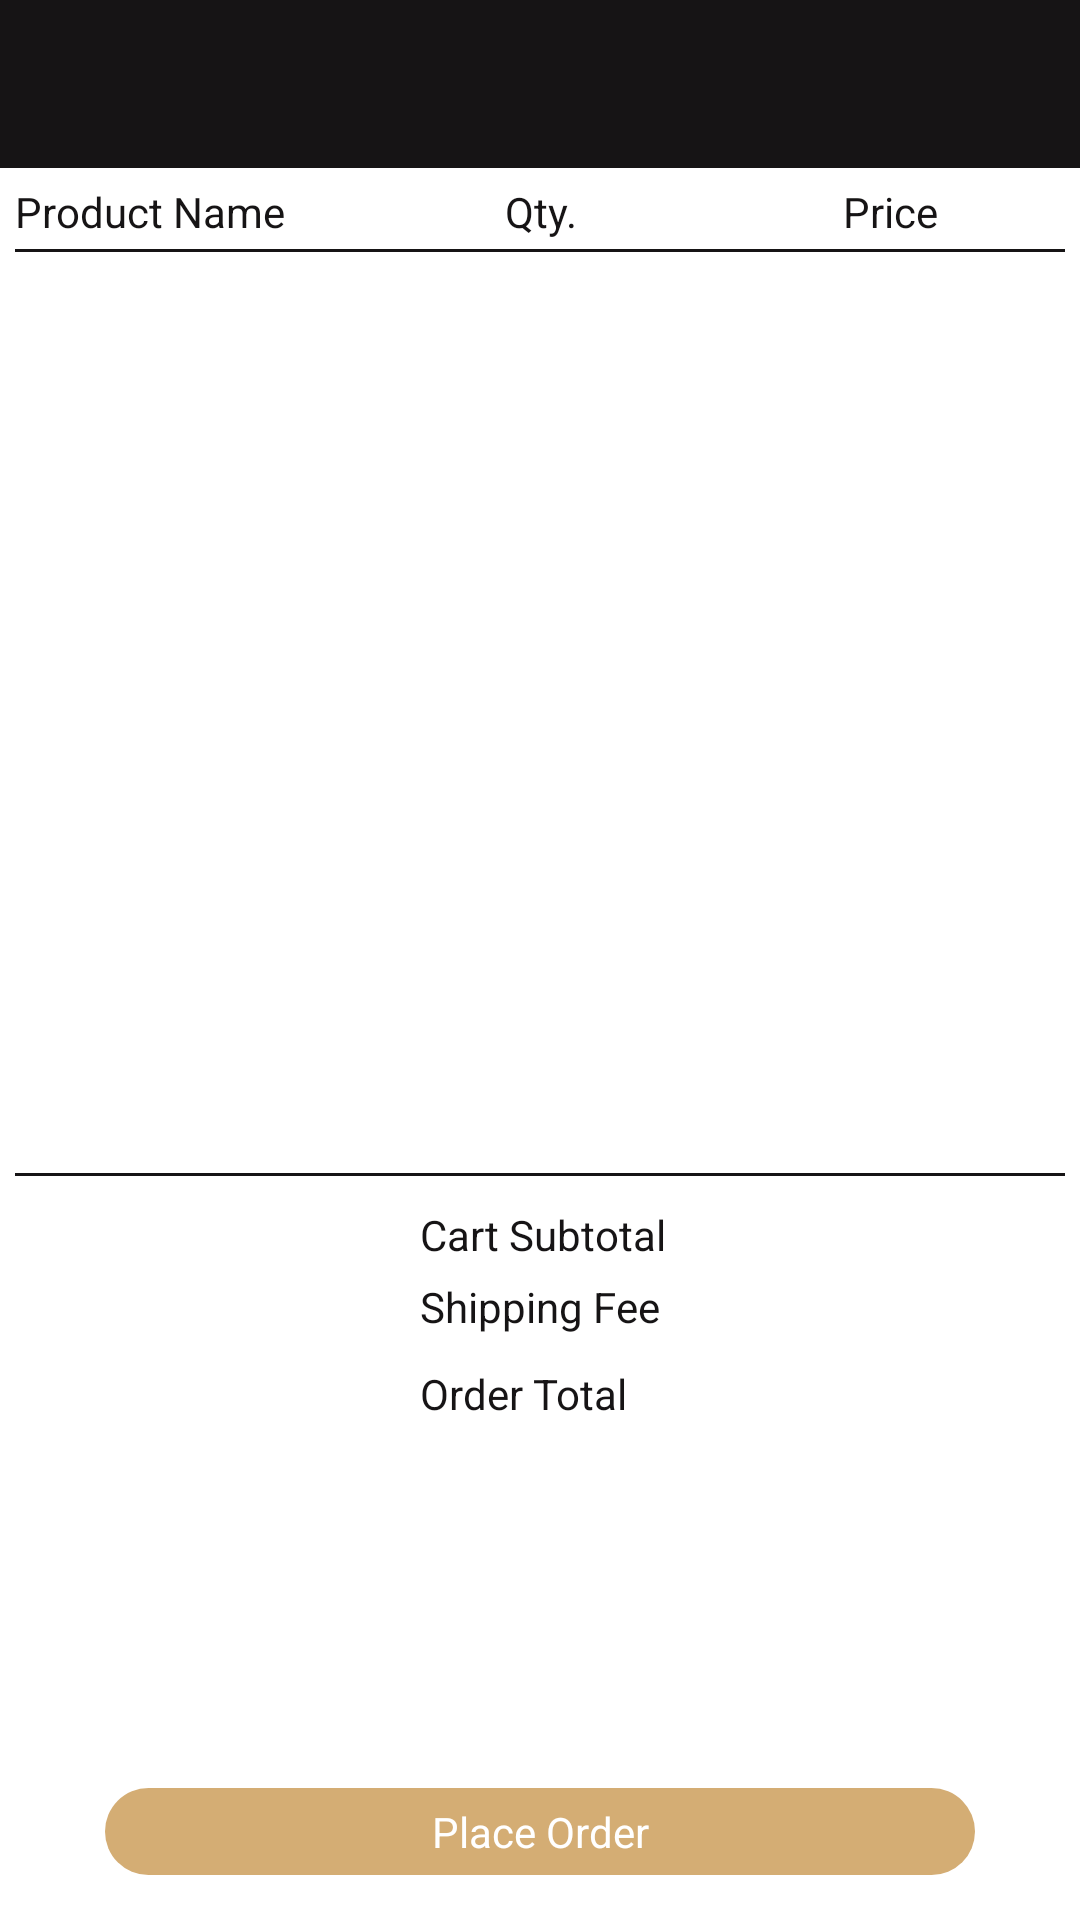

Android layout source for this screen:
<!-- AndroidManifest.xml: application theme AppTheme -->
<!-- res/layout/activity_order_summary.xml -->
<?xml version="1.0" encoding="utf-8"?>
<LinearLayout
    xmlns:app="http://schemas.android.com/apk/res-auto"
    xmlns:android="http://schemas.android.com/apk/res/android"
    android:layout_width="match_parent"
    android:layout_height="match_parent"
    android:orientation="vertical">

    <android.support.design.widget.AppBarLayout
        android:layout_width="match_parent"
        android:layout_height="wrap_content"
        android:theme="@style/AppTheme.AppBarOverlay">

        <android.support.v7.widget.Toolbar
            android:layout_width="match_parent"
            android:layout_height="?attr/actionBarSize"
            android:id="@+id/toolbar"
            android:background="@color/black"
            app:popupTheme="@style/AppTheme.PopupOverlay">

        </android.support.v7.widget.Toolbar>

    </android.support.design.widget.AppBarLayout>


    <RelativeLayout
        android:layout_width="match_parent"
        android:layout_height="match_parent"
        app:layout_behavior="@string/appbar_scrolling_view_behavior"
        android:paddingRight="@dimen/padding_small_5"
        android:paddingLeft="@dimen/padding_small_5"
        android:background="@color/white">


        <LinearLayout
            android:layout_width="match_parent"
            android:layout_height="wrap_content"
            android:orientation="horizontal"
            android:id="@+id/layout_1"
            android:paddingTop="@dimen/padding_small_5">
            
            <TextView
                android:layout_width="match_parent"
                android:layout_height="match_parent"
                android:layout_weight="3"
                android:gravity="left"
                android:text="@string/prod_name"
                android:textColor="@color/black"/>

            <TextView
                android:layout_width="match_parent"
                android:layout_height="match_parent"
                android:layout_weight="3"
                android:gravity="center"
                android:text="@string/qty"
                android:textColor="@color/black"/>

            <TextView
                android:layout_width="match_parent"
                android:layout_height="match_parent"
                android:layout_weight="3"
                android:gravity="center"
                android:text="@string/price"
                android:textColor="@color/black"/>

        </LinearLayout>
        <LinearLayout
            android:layout_width="match_parent"
            android:layout_height="1dp"
            android:orientation="horizontal"
            android:id="@+id/line1"
            android:layout_marginTop="3dp"
            android:layout_marginBottom="2dp"
            android:background="@color/black"
            android:layout_below="@id/layout_1"/>




            <android.support.v7.widget.RecyclerView
                android:layout_width="match_parent"
                android:layout_height="300dp"
                android:id="@+id/item_recyclerview"
                android:layout_below="@id/line1"
                android:padding="@dimen/padding_small_5">

            </android.support.v7.widget.RecyclerView>

        <LinearLayout
            android:layout_width="match_parent"
            android:layout_height="1dp"
            android:orientation="horizontal"
            android:id="@+id/line2"
            android:layout_marginTop="@dimen/padding_small_5"
            android:layout_marginBottom="@dimen/padding_medium_10dp"
            android:background="@color/black"
            android:layout_below="@id/item_recyclerview"/>

        <TextView
            android:layout_width="wrap_content"
            android:layout_height="wrap_content"
            android:minWidth="100dp"
            android:id="@+id/subtotal_value"

            android:textColor="@color/black"
            android:layout_below="@id/line2"
            android:layout_alignParentRight="true"
            android:layout_marginRight="@dimen/padding_small_5"/>

        <TextView
            android:layout_width="wrap_content"
            android:layout_height="wrap_content"
            android:minWidth="100dp"
            android:id="@+id/subtotal"
            android:text="@string/cart_subtotal"
            android:textColor="@color/black"
            android:layout_below="@id/line2"
            android:layout_toLeftOf="@id/subtotal_value"
            android:layout_marginRight="@dimen/padding_medium_10dp"/>


        <TextView
            android:layout_width="wrap_content"
            android:layout_height="wrap_content"
            android:minWidth="100dp"
            android:id="@+id/shipping_value"

            android:textColor="@color/black"
            android:layout_below="@id/subtotal_value"
            android:layout_alignParentRight="true"
            android:layout_marginRight="@dimen/padding_small_5"
            android:layout_marginTop="@dimen/padding_small_5"/>

        <TextView
            android:layout_width="wrap_content"
            android:layout_height="wrap_content"
            android:minWidth="100dp"
            android:id="@+id/shipping_fee"
            android:text="@string/shipping_fee"
            android:textColor="@color/black"
            android:layout_below="@id/subtotal"
            android:layout_toLeftOf="@id/subtotal_value"
            android:layout_marginRight="@dimen/padding_medium_10dp"
            android:layout_marginTop="@dimen/padding_small_5"/>

        <TextView
            android:layout_width="wrap_content"
            android:layout_height="wrap_content"
            android:minWidth="100dp"
            android:id="@+id/order_total_value"

            android:textColor="@color/black"
            android:layout_below="@id/shipping_value"
            android:layout_alignParentRight="true"
            android:layout_marginRight="@dimen/padding_small_5"
            android:layout_marginTop="@dimen/padding_medium_10dp"/>

        <TextView
            android:layout_width="wrap_content"
            android:layout_height="wrap_content"
            android:minWidth="100dp"
            android:id="@+id/order_total"
            android:text="@string/order_total"
            android:textColor="@color/black"
            android:layout_below="@id/shipping_fee"
            android:layout_toLeftOf="@id/subtotal_value"
            android:layout_marginRight="@dimen/padding_medium_10dp"
            android:layout_marginTop="@dimen/padding_medium_10dp"/>

        <TextView
            android:layout_width="match_parent"
            android:layout_height="wrap_content"
            android:id="@+id/place_order"
            android:text="@string/place_order"
            android:gravity="center_horizontal"
            android:background="@drawable/ripple_effect"
            android:textColor="@color/white"
            android:layout_alignParentBottom="true"
            android:layout_marginRight="@dimen/padding_too_large_30"
            android:layout_marginLeft="@dimen/padding_too_large_30"
            android:layout_marginTop="@dimen/padding_extra_large_20"
            android:layout_marginBottom="@dimen/txt_size_extra_large_15"/>

    </RelativeLayout>


</LinearLayout>
<!-- resources referenced by this layout -->
<resources>
  <color name="black">#161415</color>
  <color name="white">#ffffff</color>
  <dimen name="padding_extra_large_20">20dp</dimen>
  <dimen name="padding_medium_10dp">10dp</dimen>
  <dimen name="padding_small_5">5dp</dimen>
  <dimen name="padding_too_large_30">30dp</dimen>
  <dimen name="txt_size_extra_large_15">15sp</dimen>
  <!-- drawable ripple_effect (drawable) -->
  <?xml version="1.0" encoding="utf-8"?>
  <ripple xmlns:android="http://schemas.android.com/apk/res/android"
      xmlns:tools="http://schemas.android.com/tools"
      android:color="@color/blue"
      tools:targetApi="lollipop">
  
      <item android:id="@android:id/mask">
          <shape android:shape="rectangle">
              <corners android:radius="50dp"/>
              <solid android:color="@color/blue"/>
              <padding android:top="@dimen/padding_small_5"
                  android:bottom="@dimen/padding_small_5"
                  android:right="@dimen/padding_medium_10dp"
                  android:left="@dimen/padding_medium_10dp"></padding>
          </shape>
      </item>
  
      <item
  
          android:id="@android:id/background">
          <shape android:shape="rectangle">
              <corners android:radius="@dimen/padding_extra_large_20"></corners>
              <solid android:color="@color/logoColor"/>
              <padding android:top="@dimen/padding_small_5"
                  android:bottom="@dimen/padding_small_5"
                  android:right="@dimen/padding_medium_10dp"
                  android:left="@dimen/padding_medium_10dp"></padding>
          </shape></item>
  
  </ripple>
  <string name="cart_subtotal">Cart Subtotal</string>
  <string name="order_total">Order Total</string>
  <string name="place_order">Place Order</string>
  <string name="price">Price</string>
  <string name="prod_name">Product Name</string>
  <string name="qty">Qty.</string>
  <string name="shipping_fee">Shipping Fee</string>
  <style name="AppTheme.AppBarOverlay" parent="ThemeOverlay.AppCompat.Dark.ActionBar">
          <item name="drawerArrowStyle">@style/DrawerIcon</item>
      </style>
  <style name="AppTheme.PopupOverlay" parent="ThemeOverlay.AppCompat.Light">
  
       </style>
  <style name="AppTheme" parent="Theme.AppCompat.NoActionBar">
          
          <item name="colorPrimary">@color/colorPrimary</item>
          <item name="colorPrimaryDark">@color/colorPrimaryDark</item>
          <item name="colorAccent">@color/colorAccent</item>
      </style>
  <color name="blue">#0091EA</color>
  <color name="logoColor">#d4ad74</color>
  <style name="DrawerIcon" parent="Widget.AppCompat.DrawerArrowToggle">
          <item name="color">@color/logoColor</item>
      </style>
  <color name="colorPrimary">#3F51B5</color>
  <color name="colorPrimaryDark">#323232</color>
  <color name="colorAccent">#FF4081</color>
</resources>
